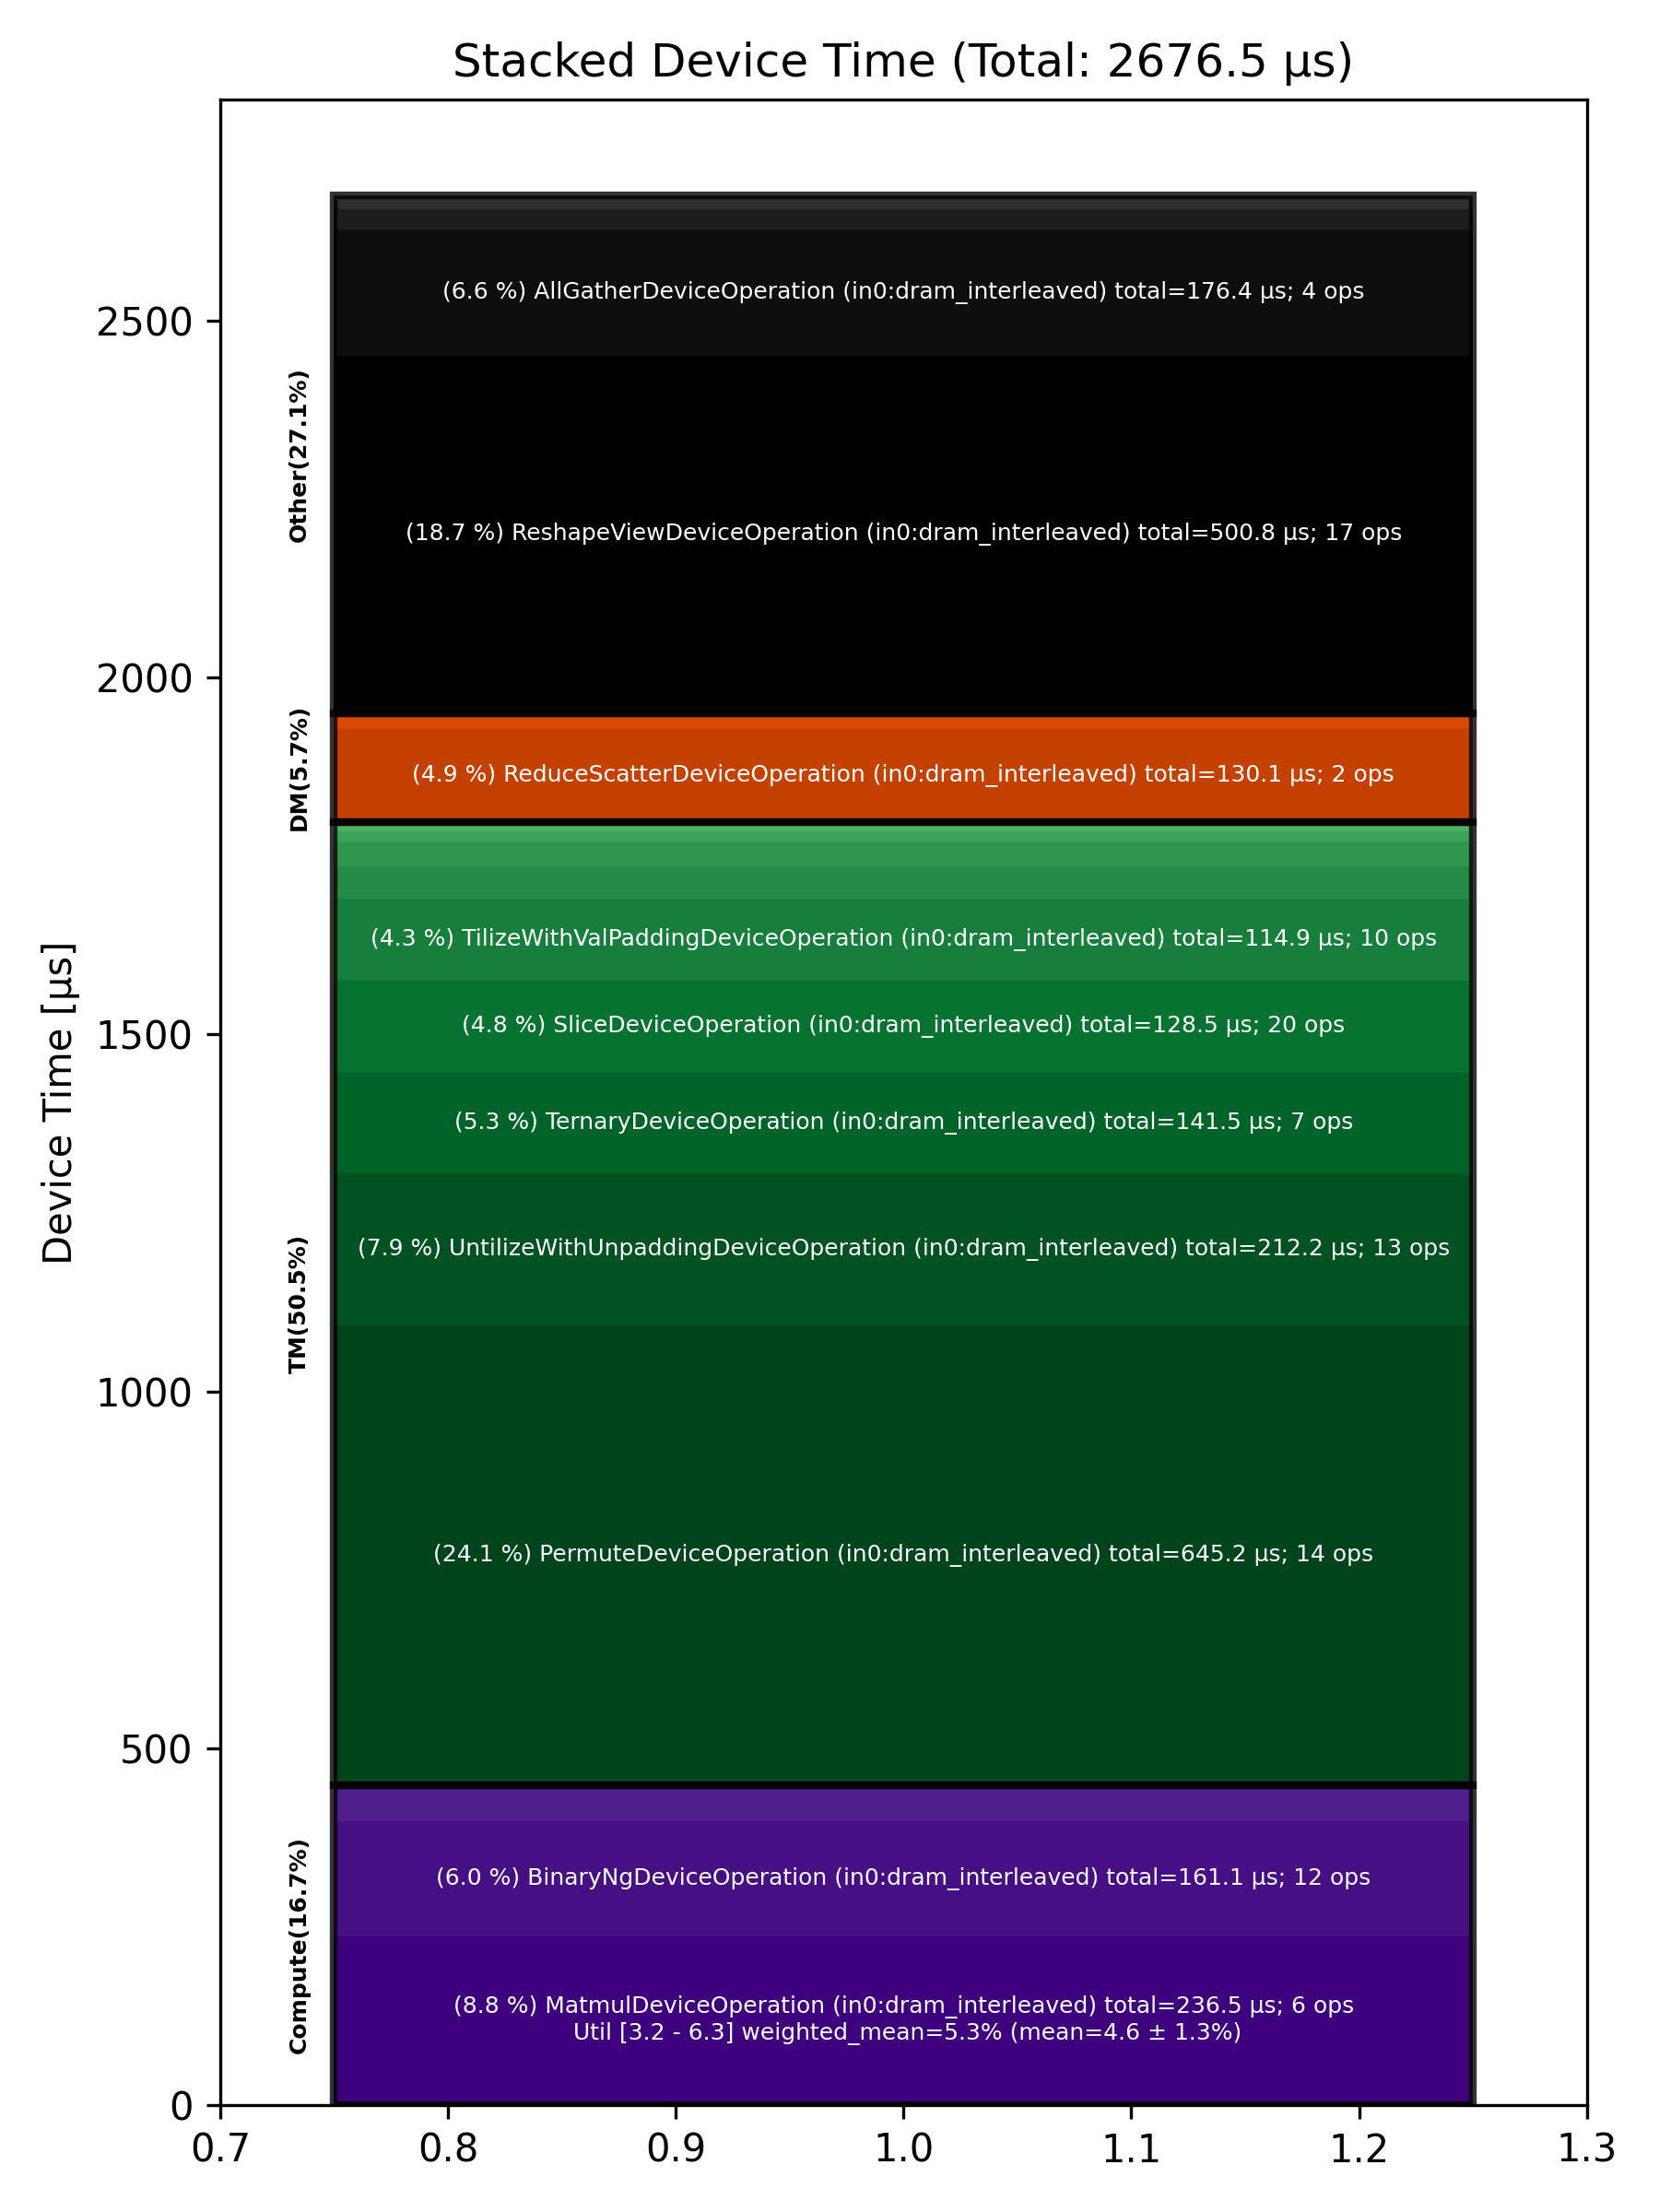

The data file committed next to this chart (first rows):
Total % [%], Op Code, Device Time Sum [μs], Op Count, Op Category, Min FLOPs [%], Max FLOPs [%], Mean FLOPs [%], Std FLOPs [%], Weighted Mean FLOPs [%]
24.11, PermuteDeviceOperation (in0:dram_interle…, 645.2, 14, TM, , , , , 
18.71, ReshapeViewDeviceOperation (in0:dram_int…, 500.8, 17, Other, , , , , 
8.84, MatmulDeviceOperation (in0:dram_interlea…, 236.5, 6, Compute, 3.18, 6.28, 4.58, 1.27, 5.29
7.93, UntilizeWithUnpaddingDeviceOperation (in…, 212.2, 13, TM, , , , , 
6.59, AllGatherDeviceOperation (in0:dram_inter…, 176.4, 4, Other, , , , , 
6.02, BinaryNgDeviceOperation (in0:dram_interl…, 161.1, 12, Compute, , , , , 
5.29, TernaryDeviceOperation (in0:dram_interle…, 141.5, 7, TM, , , , , 
4.86, ReduceScatterDeviceOperation (in0:dram_i…, 130.1, 2, DM, , , , , 
4.80, SliceDeviceOperation (in0:dram_interleav…, 128.5, 20, TM, , , , , 
4.29, TilizeWithValPaddingDeviceOperation (in0…, 114.9, 10, TM, , , , , 
1.70, ConcatDeviceOperation (in0:dram_interlea…, 45.39, 7, TM, , , , , 
1.67, LayerNormDeviceOperation (in0:dram_inter…, 44.77, 3, Compute, , , , , 
1.31, TypecastDeviceOperation (in0:dram_interl…, 35.15, 14, TM, , , , , 
1.06, SdpaDecodeDeviceOperation (in0:dram_inte…, 28.29, 1, Other, , , , , 
0.61, PagedUpdateCacheDeviceOperation (in0:dra…, 16.42, 3, DM, , , , , 
0.56, LayerNormPreAllGatherDeviceOperation (in…, 15.02, 1, Other, , , , , 
0.51, TransposeDeviceOperation (in0:dram_inter…, 13.78, 3, TM, , , , , 
0.25, UntilizeDeviceOperation (in0:dram_interl…, 6.60, 2, TM, , , , , 
0.22, InterleavedToShardedDeviceOperation (in0…, 5.83, 3, DM, , , , , 
0.14, FastReduceNCDeviceOperation (in0:dram_in…, 3.88, 2, Other, , , , , 
0.14, TilizeDeviceOperation (in0:dram_interlea…, 3.65, 2, TM, , , , , 
0.13, FillPadDeviceOperation (in0:dram_interle…, 3.59, 1, TM, , , , , 
0.08, ReduceDeviceOperation (in0:dram_interlea…, 2.18, 1, Compute, , , , , 
0.08, UnaryDeviceOperation (in0:dram_interleav…, 2.01, 1, Compute, , , , , 
0.05, RepeatDeviceOperation (in0:dram_interlea…, 1.41, 1, Other, , , , , 
0.05, EmbeddingsDeviceOperation (in0:dram_inte…, 1.27, 1, Compute, , , , , 
